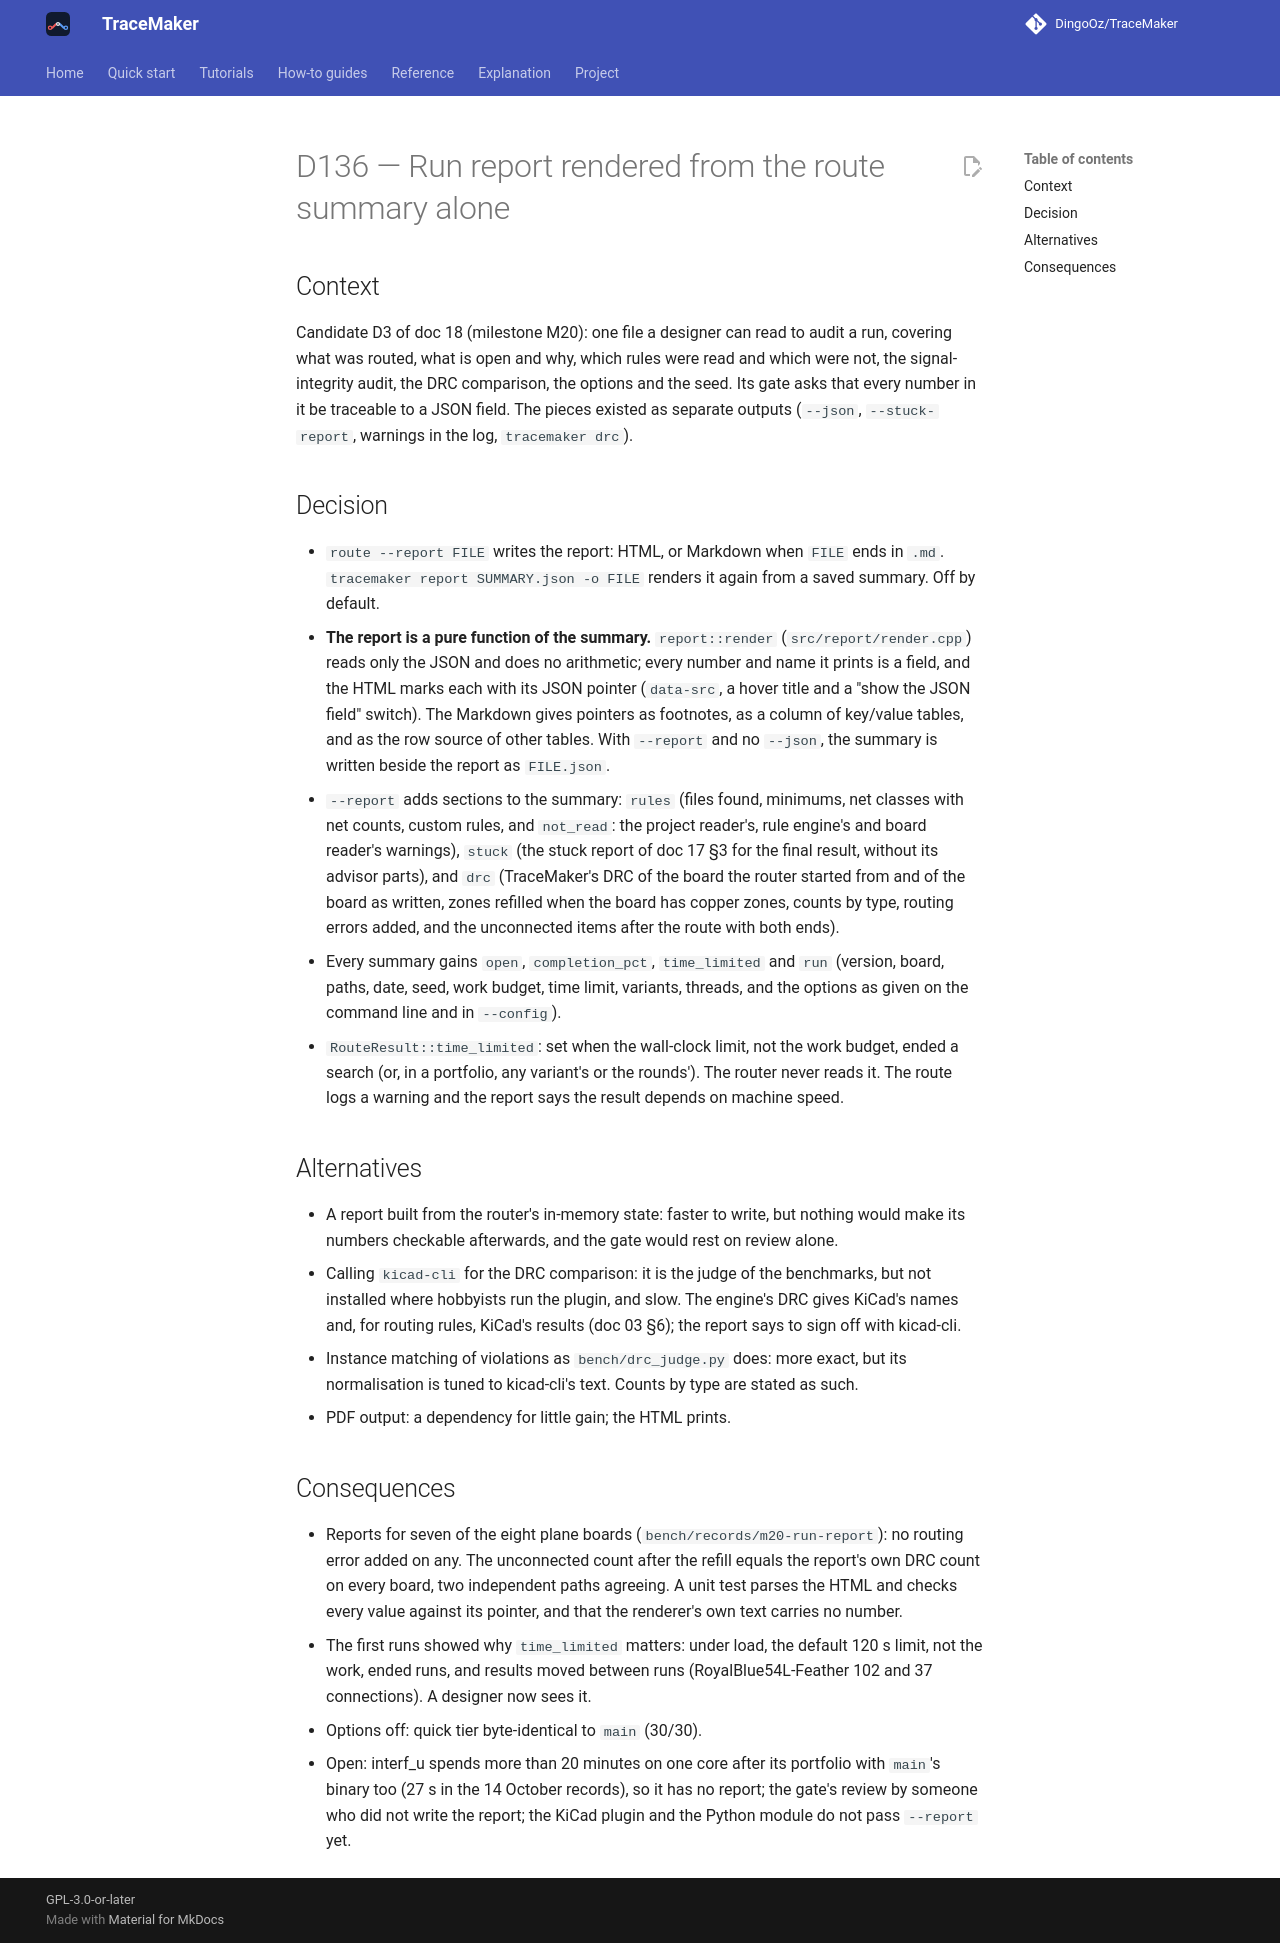

repository: DingoOz/TraceMaker · page: dev/decisions/D136/index.html · generator: mkdocs

---
id: D136
title: "Run report rendered from the route summary alone"
status: accepted
date: 2026-10-24
docs: ["18", "17"]
---

# D136 — Run report rendered from the route summary alone

## Context

Candidate D3 of doc 18 (milestone M20): one file a designer can read to audit a run, covering what was routed, what is open and why,
which rules were read and which were not, the signal-integrity audit, the DRC comparison, the options and the seed. Its gate asks that
every number in it be traceable to a JSON field. The pieces existed as separate outputs (`--json`, `--stuck-report`, warnings in the log,
`tracemaker drc`).

## Decision

- `route --report FILE` writes the report: HTML, or Markdown when `FILE` ends in `.md`. `tracemaker report SUMMARY.json -o FILE` renders it
  again from a saved summary. Off by default.
- **The report is a pure function of the summary.** `report::render` (`src/report/render.cpp`) reads only the JSON and does no arithmetic;
  every number and name it prints is a field, and the HTML marks each with its JSON pointer (`data-src`, a hover title and a "show the JSON
  field" switch). The Markdown gives pointers as footnotes, as a column of key/value tables, and as the row source of other tables. With
  `--report` and no `--json`, the summary is written beside the report as `FILE.json`.
- `--report` adds sections to the summary: `rules` (files found, minimums, net classes with net counts, custom rules, and `not_read`:
  the project reader's, rule engine's and board reader's warnings), `stuck` (the stuck report of doc 17 §3 for the final result, without
  its advisor parts), and `drc` (TraceMaker's DRC of the board the router started from and of the board as written, zones refilled when
  the board has copper zones, counts by type, routing errors added, and the unconnected items after the route with both ends).
- Every summary gains `open`, `completion_pct`, `time_limited` and `run` (version, board, paths, date, seed, work budget, time limit,
  variants, threads, and the options as given on the command line and in `--config`).
- `RouteResult::time_limited`: set when the wall-clock limit, not the work budget, ended a search (or, in a portfolio, any variant's or
  the rounds'). The router never reads it. The route logs a warning and the report says the result depends on machine speed.

## Alternatives

- A report built from the router's in-memory state: faster to write, but nothing would make its numbers checkable afterwards, and the
  gate would rest on review alone.
- Calling `kicad-cli` for the DRC comparison: it is the judge of the benchmarks, but not installed where hobbyists run the plugin, and
  slow. The engine's DRC gives KiCad's names and, for routing rules, KiCad's results (doc 03 §6); the report says to sign off with kicad-cli.
- Instance matching of violations as `bench/drc_judge.py` does: more exact, but its normalisation is tuned to kicad-cli's text. Counts by
  type are stated as such.
- PDF output: a dependency for little gain; the HTML prints.

## Consequences

- Reports for seven of the eight plane boards (`bench/records/m20-run-report`): no routing error added on any. The unconnected count after
  the refill equals the report's own DRC count on every board, two independent paths agreeing. A unit test parses the HTML and checks every
  value against its pointer, and that the renderer's own text carries no number.
- The first runs showed why `time_limited` matters: under load, the default 120 s limit, not the work, ended runs, and results moved
  between runs (RoyalBlue54L-Feather 102 and 37 connections). A designer now sees it.
- Options off: quick tier byte-identical to `main` (30/30).
- Open: interf_u spends more than 20 minutes on one core after its portfolio with `main`'s binary too (27 s in the 14 October records), so
  it has no report; the gate's review by someone who did not write the report; the KiCad plugin and the Python module do not pass
  `--report` yet.
